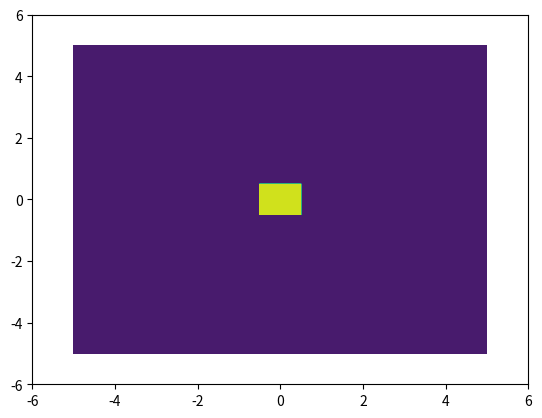

Reproduce this figure in Python.
"""
2D Free Fluid Simulation

"""
import numpy as np
import matplotlib.pyplot as plt
from matplotlib.animation import FuncAnimation, FFMpegWriter

upper_bnds =  np.array([[5, 5]])
lower_bnds = -np.array([[5, 5]])

q = a = np.array(np.meshgrid(np.arange(lower_bnds[0, 0],
                                       upper_bnds[0, 0], 0.01),
                             np.arange(lower_bnds[0, 1],
                                       upper_bnds[0, 1], 0.01)))
dq = np.zeros(q.shape)
rho0 = 1.0*(np.abs(a[0, :, :]) < 0.5)*(np.abs(a[1, :, :]) < 0.5)
s = np.ones(rho0.shape)
dt = 1e-3

def div(X, Y):
    with np.errstate(divide='ignore', invalid='ignore'):
        c = np.true_divide( X, Y )
        c[ ~ np.isfinite( c )] = 0
    return c

def calc_J(q, a):
    dJ = np.array([[div(np.gradient(q[1, :, :], axis=0),
                        np.gradient(a[1, :, :], axis=0)),
                    div(-np.gradient(q[1, :, :], axis=0),
                        np.gradient(a[0, :, :], axis=1))],
                   [div(-np.gradient(q[0, :, :], axis=1),
                        np.gradient(a[1, :, :], axis=0)),
                    div(np.gradient(q[0, :, :], axis=1),
                        np.gradient(a[0, :, :], axis=1))]])
    J = dJ[0, 0, :, :]*dJ[1, 1, :, :] + dJ[1, 0, :, :]*dJ[0, 1, :, :]
    return J, dJ

def dP(rho0, J, dJ):
    """
    Compute the gradient of pressure

    I set the constants in U(rho, s) to 1 by choice of units
    """
    P = np.einsum('xy,kjxy->kjxy',
                  (1.0/3 - 1)*np.exp(s)*div(rho0, J)**(1.0/3),
                  dJ)
    DP = (div(np.gradient(P[:, 0, :, :], axis=1),
              np.gradient(a[0, :, :], axis=1)) +
          div(np.gradient(P[:, 1, :, :], axis=2),
              np.gradient(a[1, :, :], axis=0)))
    return DP

fig, ax = plt.subplots()
ax.set_xlim(1.2*lower_bnds[0, 0], 1.2*upper_bnds[0, 0])
ax.set_ylim(1.2*lower_bnds[0, 1], 1.2*upper_bnds[0, 0])
ax.contourf(a[0], a[1], rho0)

def update(frame_number):
    global q, dq
    J, dJ = calc_J(q, a)
    dq -= dt*div(dP(rho0, J, dJ),np.array([rho0]))
    q += dt*dq
    rho = div(rho0, J) # Wrong!!
    ax.clear()
    ax.set_xlim(1.2*lower_bnds[0, 0], 1.2*upper_bnds[0, 0])
    ax.set_ylim(1.2*lower_bnds[0, 1], 1.2*upper_bnds[0, 0])
    ax.contourf(q[0], q[1], rho)

animation = FuncAnimation(fig, update, interval=10,
                          frames=5000, blit=False)
plt.show()
